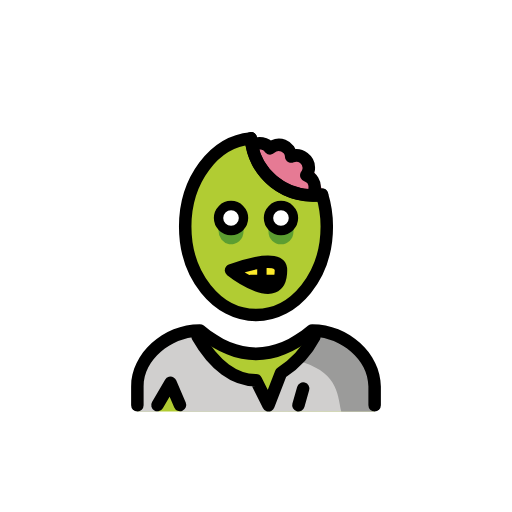
t = 0.00 s
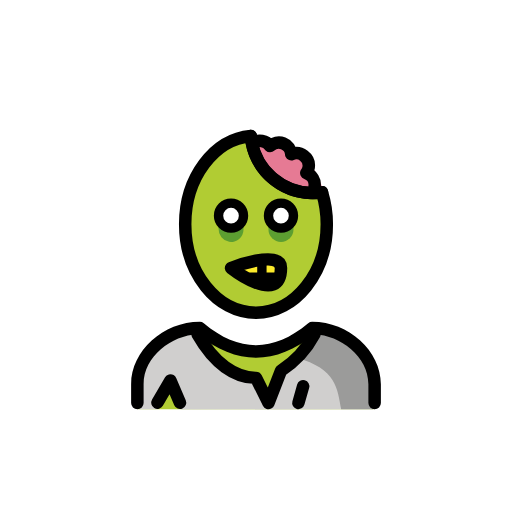
t = 0.48 s
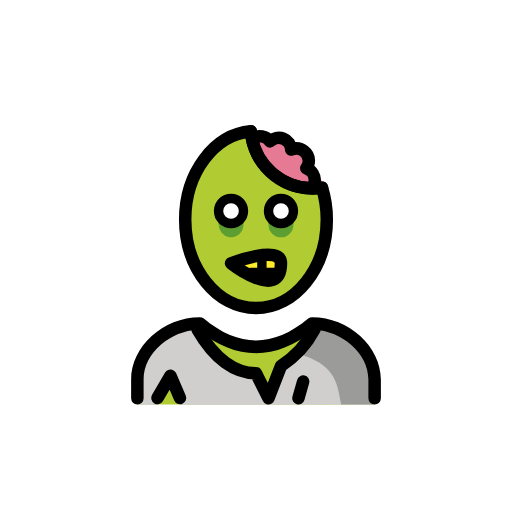
t = 1.43 s
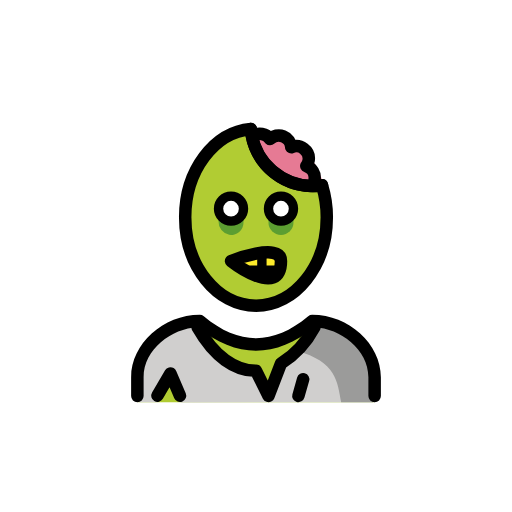
t = 1.90 s
t = 2.38 s: frame unchanged from t = 1.43 s, image omitted
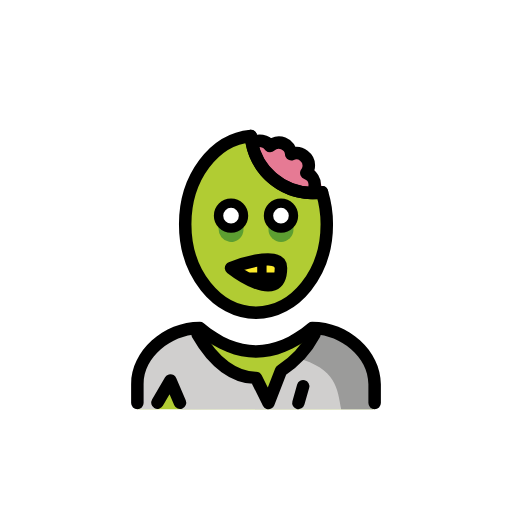
t = 3.33 s

The animated SVG that drew these frames (rendered in a browser with its animation timeline set to each time). Animation: 1 SMIL element (animateTransform=1); one cycle of 3.80 s, repeats indefinitely.

<?xml version='1.0' encoding='utf-8'?>
<svg xmlns="http://www.w3.org/2000/svg" id="emoji" viewBox="-5 -5 82 82" width="200" height="200" role="img">
  <title>OpenMoji: zombie</title><g><g id="color">
    <circle cx="36.9435" cy="28.0392" r="10" fill="#e67a94" />
    <path fill="#b1cc33" d="M35.1773,17.1567c-5.8765.5287-10.5159,6.6407-10.5159,14.1212,0,7.8277,5.0764,14.1733,11.3386,14.1733s11.3387-6.3456,11.3387-14.1733a17.2594,17.2594,0,0,0-.7674-5.0941,9.9175,9.9175,0,0,1-11.394-9.0271Z" />
    <path fill="#b1cc33" d="M54.9375,60.9094s2-12.6032-10-12.6032c-3.1918,2.128-5.9264,3.5985-9,3.5922h.125c-3.0736.0063-5.8081-1.4642-9-3.5922-12,0-10,12.6032-10,12.6032" />
    <path fill="#d0cfce" d="M46.354,48.2762l-.9075.8851a15.6367,15.6367,0,0,1-5.3451,5.81l-2.0029,5.7447-2-4.5853c-3.337.02-6.674-2.2824-9.3481-6.9693L26.2,48.25C15.27,48.9272,17.1609,60.937,17.1609,60.937l3.1531-.007,2.0839-4.7825,1.5287,4.8108,31.18-.05" />
    <path fill="#fcea2b" d="M32,38.2987s8-3.11,8,0C40,44.5411,32,38.2987,32,38.2987Z" />
    <path fill="#9b9b9a" d="M42.5077,52.7252c6.4062,1.661,6.5337,5.0343,7.1339,8.1842h5.1128s1.8925-11.904-9.0495-12.5747q-.46-.0282-.9505-.0285" />
    <path fill="#5c9e31" d="M30,29.9325v2.041a2.1088,2.1088,0,0,0,1.7064,2.1339A2.0016,2.0016,0,0,0,34,32.1283V29.9325a.0571.0571,0,0,0-.0571-.0571H30.0573A.057.057,0,0,0,30,29.9325Z" />
    <path fill="#5c9e31" d="M38,29.8754v2.2529a2,2,0,0,0,4,0V29.8754Z" />
    <path fill="#fff" d="M42,29.9171a2,2,0,1,1-2-2,2.0007,2.0007,0,0,1,2,2" />
    <path fill="#fff" d="M34,29.9171a2,2,0,1,1-2-2,2.0007,2.0007,0,0,1,2,2" />
  </g>
  <g id="line">
    <path fill="none" stroke="#000" stroke-linecap="round" stroke-linejoin="round" stroke-width="2" d="M35.1773,17.1567c-5.8765.5287-10.5159,6.6407-10.5159,14.1212,0,7.8277,5.0764,14.1733,11.3386,14.1733s11.3387-6.3456,11.3387-14.1733a17.2594,17.2594,0,0,0-.7674-5.0941,9.9175,9.9175,0,0,1-11.394-9.0271Z" />
    <path fill="none" stroke="#000" stroke-linecap="round" stroke-linejoin="round" stroke-width="2" d="M45.3836,25.2642a2,2,0,0,0-1.3286-2.18,1.9753,1.9753,0,0,0,.3775-.8915,1.9931,1.9931,0,0,0-2.79-2.1141,1.9923,1.9923,0,0,0-3.3909-1.3058,1.9922,1.9922,0,0,0-2.7713-.4814" />
    <path fill="none" stroke="#000" stroke-linecap="round" stroke-linejoin="round" stroke-width="2" d="M35.1773,17.1567q.0408.48.1262.9464a9.9978,9.9978,0,0,0,9.4213,8.1874q.2037.0082.4093.0082a10.0162,10.0162,0,0,0,1.4372-.1149" />
    <path fill="none" stroke="#000" stroke-linecap="round" stroke-linejoin="round" stroke-width="2" d="M32,38.2987s8-3.11,8,0C40,44.5411,32,38.2987,32,38.2987Z" />
    <line x1="39.4332" x2="35.134" y1="40.0153" y2="40.0153" fill="none" stroke="#000" stroke-linecap="round" stroke-linejoin="round" stroke-width="2" />
    <line x1="36.9435" x2="36.9435" y1="40.0153" y2="37.0896" fill="none" stroke="#000" stroke-linecap="round" stroke-linejoin="round" stroke-width="1.5" />
    <path fill="none" stroke="#000" stroke-linecap="round" stroke-linejoin="round" stroke-width="2" d="M26.6519,48.9249c2.6741,4.6869,6.0111,6.99,9.3481,6.9693l2,4.0183,2.0029-5.1777a15.6376,15.6376,0,0,0,5.3451-5.81" />
    <line x1="43.5496" x2="42.7939" y1="57.2401" y2="59.9029" fill="none" stroke="#000" stroke-linecap="round" stroke-linejoin="round" stroke-width="2" />
    <polyline fill="none" stroke="#000" stroke-linecap="round" stroke-linejoin="round" stroke-width="2" points="20.216 59.871 22.3 56.308 23.828 59.871" />
    <path d="M55,60.9171a1,1,0,0,1-1-1v-3c0-4.4517-4.4961-7.81-8.6518-7.9922-6.2051,5.0117-12.4912,5.0117-18.6963,0C22.4961,49.1066,18,52.4654,18,56.9171v3a1,1,0,1,1-2,0v-3c0-5.3247,5.14-9.9976,11-10h0a.9994.9994,0,0,1,.64.2319c5.625,4.6875,11.0947,4.6875,16.72,0a.9994.9994,0,0,1,.64-.2319h.0005C50.86,46.92,56,51.5924,56,56.9171v3A1,1,0,0,1,55,60.9171Z" />
    <path fill="none" stroke="#000" stroke-miterlimit="10" stroke-width="1.5" d="M42,29.9171a2,2,0,1,1-2-2,2.0007,2.0007,0,0,1,2,2" />
    <path fill="none" stroke="#000" stroke-miterlimit="10" stroke-width="1.5" d="M34,29.9171a2,2,0,1,1-2-2,2.0007,2.0007,0,0,1,2,2" />
  </g>
<animateTransform attributeName="transform" type="translate" values="0 0;0 -1.5;0 0" dur="3.8s" repeatCount="indefinite" /></g></svg>
